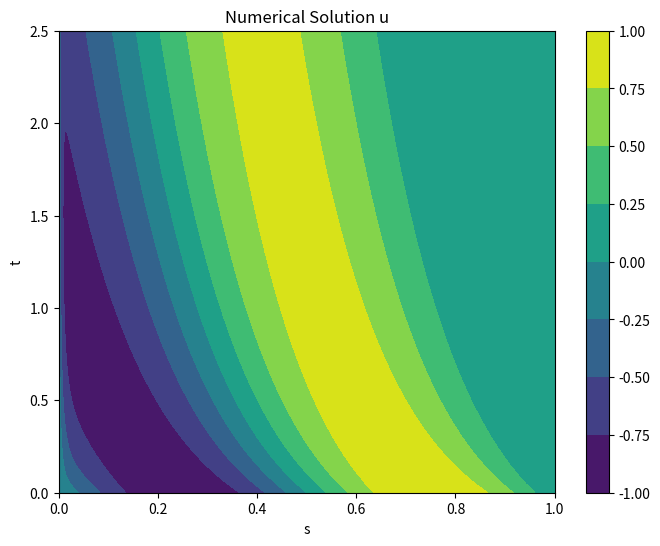
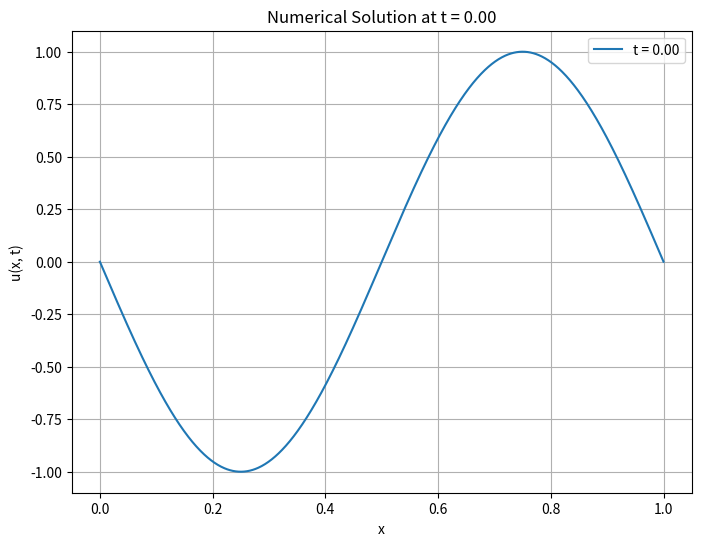
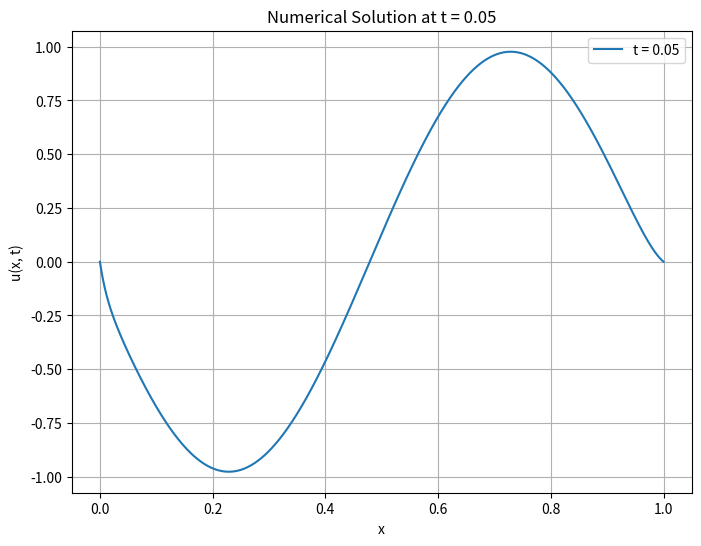
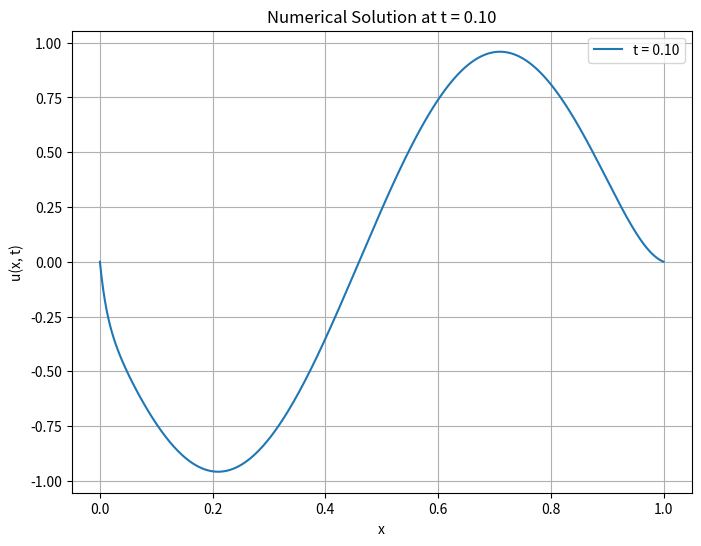
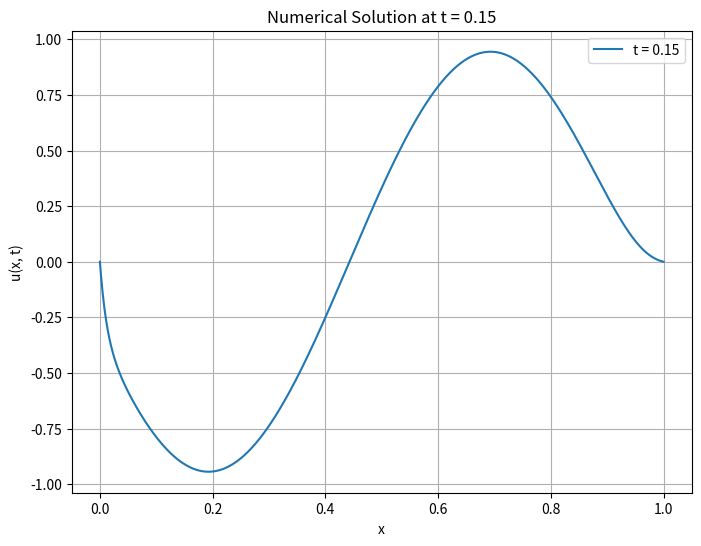
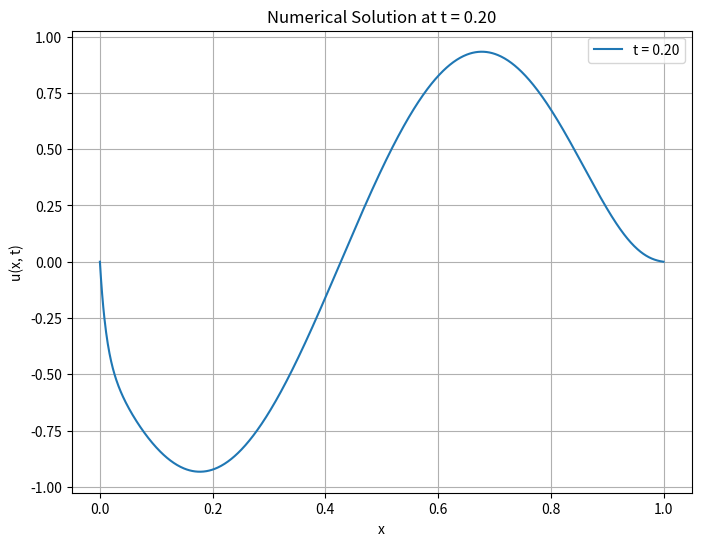
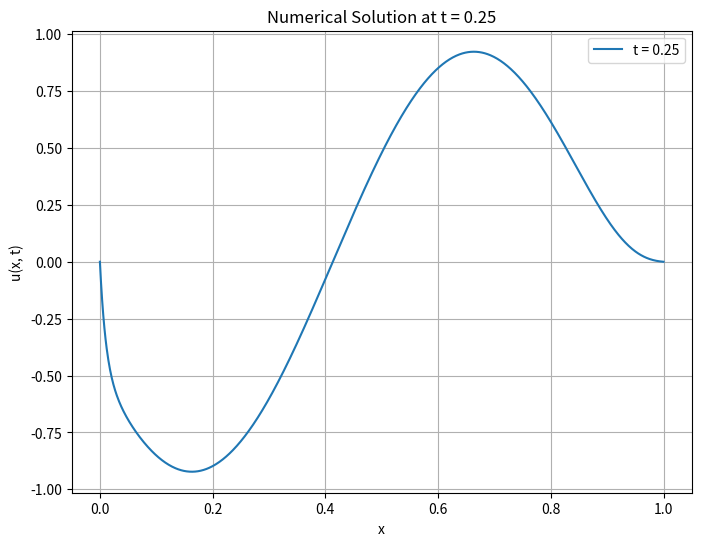
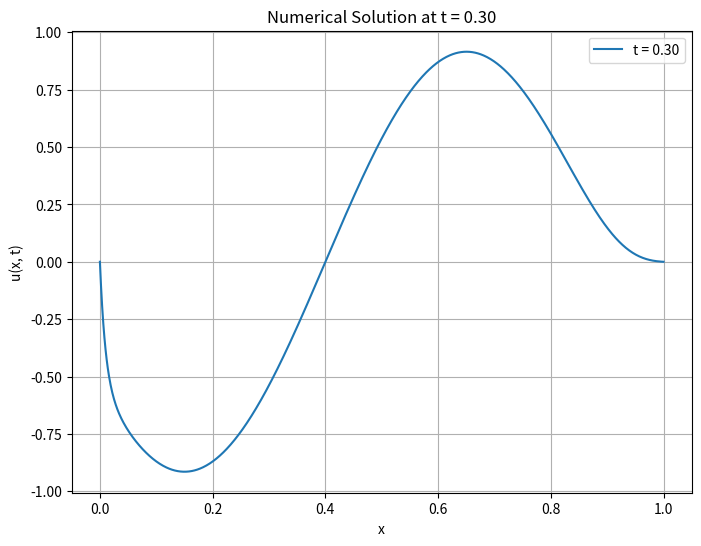
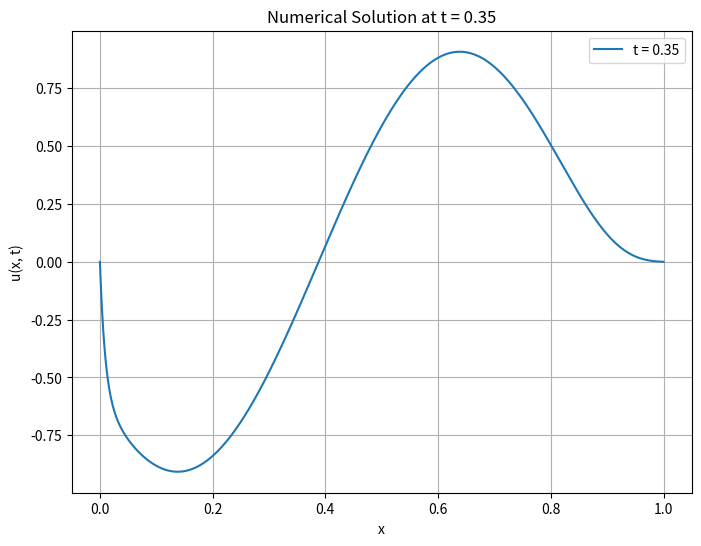
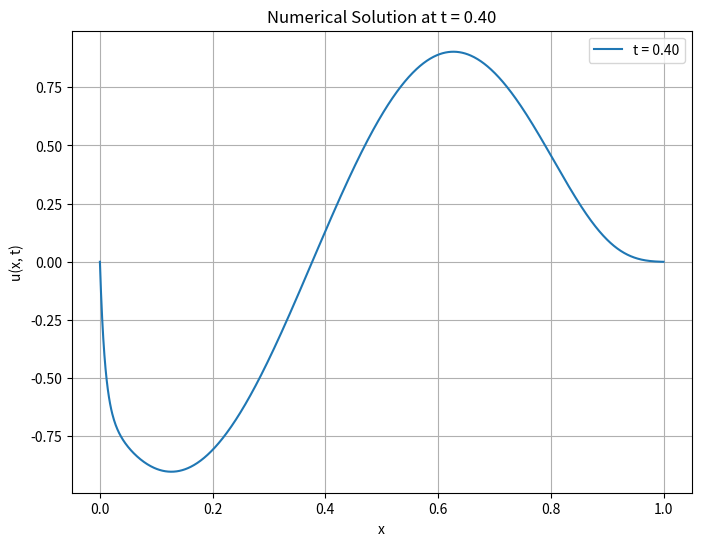
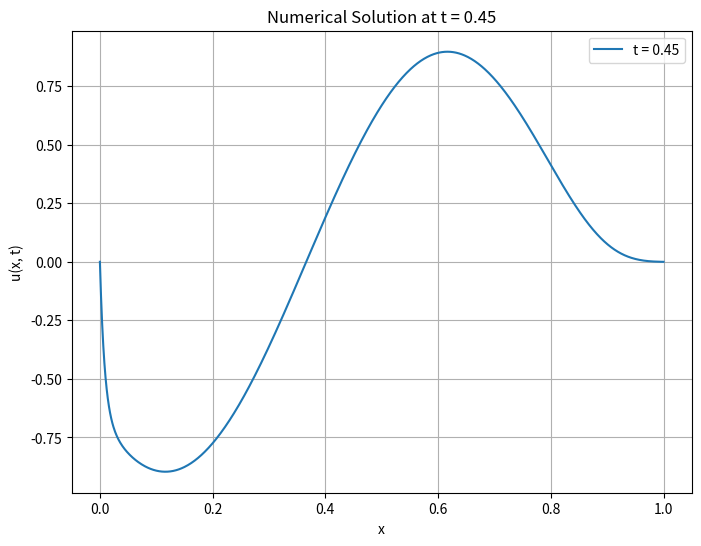
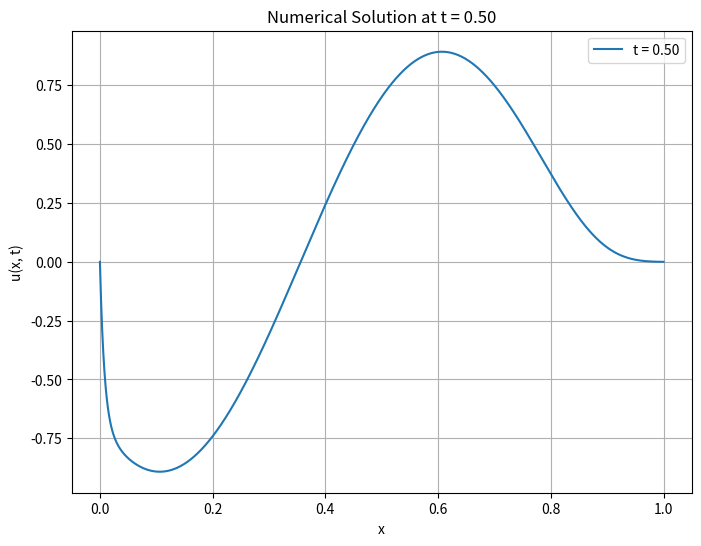
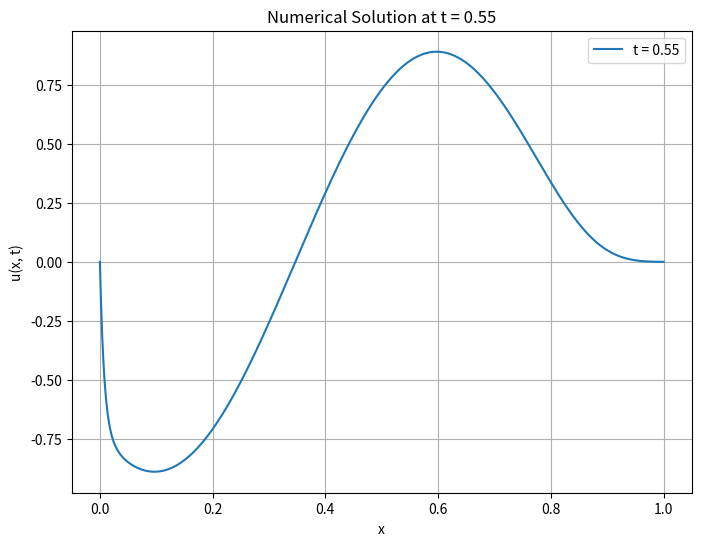
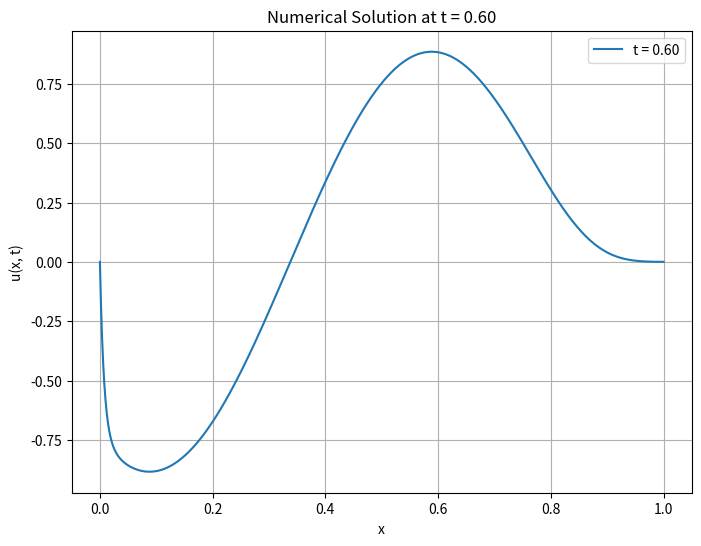
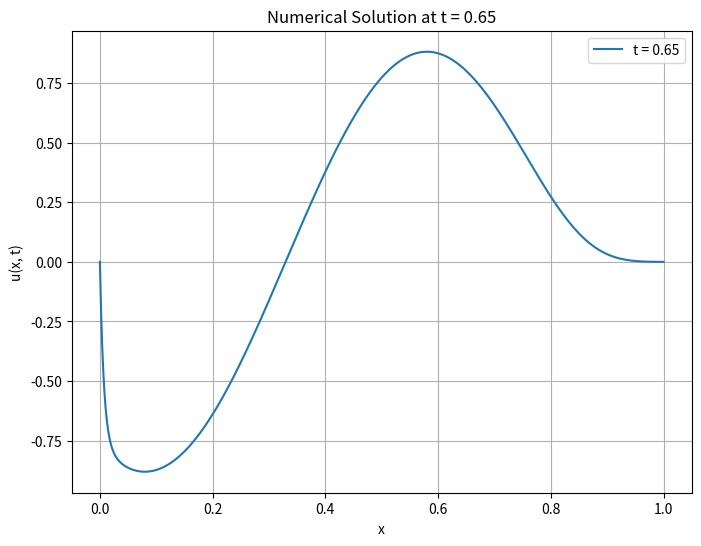
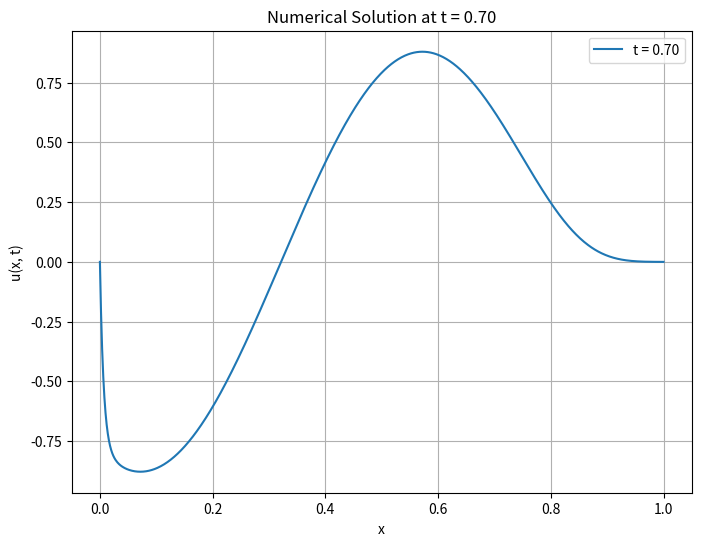

Reproduce these figures in Python, in order.
import numpy as np
import scipy.sparse as sp
import scipy.sparse.linalg as splinalg
import matplotlib.pyplot as plt


N = 1000          # Number of spatial (finite) elements
M = 50         # Number of time steps
Vel = 3        # Velocity of interval boundary
v = 0.5            # Advection coefficient
D = 0.01            # Diffusion coefficient
T = 2.5          # Total simulation time
dt = T / M       # Time step
dx = 1 / N       # Spatial step
x_nodes = np.linspace(0, 1, N + 1)  # Spatial nodes
fine = 2*N+1
x_fine = np.linspace(0,1, fine) # Fine mesh for hat functions



hat_function = np.zeros(( N+1, fine))
for i in range (1,N):                                          
        hat_function[[i], :] = np.piecewise(x_fine,
                        [x_fine==x_nodes[i], (x_fine<x_nodes[i])&(x_fine>x_nodes[i-1]), (x_fine<x_nodes[i+1])&(x_fine>x_nodes[i]), (x_fine<=x_nodes[i-1])&(x_fine>=x_nodes[i+1])], 
                        [1, lambda x_fine: 1-(x_nodes[i]-x_fine)/dx, lambda x_fine: 1-(x_fine-x_nodes[i])/dx, 0])
hat_function = np.delete(hat_function,0,0)   

        
# Initialize the solution matrix
u = np.zeros((N + 1, M + 1))

# Set initial condition
u[:, 0] = - np.sin(2*np.pi * x_nodes)

# Set the boundary conditions
u[0, :] = 0
u[-1, :] = 0

# Solution u at the inner nodes of the interval
u_inner = u[1:-1]



# Time-stepping loop with implicit Euler
for t_step in range(1,M+1):
    t = t_step * dt

    # Create a list of the entries of the tridiagonal stiffness, mass and derivative matrices
    stiffness_diagonals =  [2*D / (dx*(1+Vel*t)**2), - D / (dx*(1+Vel*t)**2) , -  D / (dx*(1+Vel*t)**2)]
    mass_diagonals = [2*dx/3, dx/6, dx/6]
    derivative_diagonals = [0, -v / (2*(1+ Vel * t)), v / (2*(1+ Vel * t))]

    # Create sparse stiffness, mass, derivative matrices
    Stiffness_matrix = sp.diags(stiffness_diagonals, [0, 1, -1], shape=(N-1, N-1), format='csr')
    Mass_matrix = sp.diags(mass_diagonals, [0, 1, -1], shape=(N-1, N-1), format='csr')
    Derivative_matrix = sp.diags(derivative_diagonals, [0, 1, -1], shape=(N-1, N-1), format='csr')

    # Solve the linear system using implicit Euler
    u_inner[:, t_step ] = splinalg.spsolve(Mass_matrix + dt * (Derivative_matrix + Stiffness_matrix) , Mass_matrix @ u_inner[:, t_step-1])
    
    
# Substitute the values at the inner nodes into solution matrix
u[1:-1] = u_inner 


# Plot the hat functions
#for j in range(0,N):
#    plt.plot(x_fine, hat_function[j])
#    plt.legend(['$\chi_1$','$\chi_2$','$\chi_3$','$\chi_4$' ])
#plt.show()    

# Create a grid of (x, t) values for plotting
X, T = np.meshgrid(x_nodes, np.linspace(0, T, M + 1))

# Plot the solution
plt.figure(figsize=(8, 6))
plt.contourf(X, T, u.T, cmap='viridis')
plt.colorbar()
plt.xlabel('s')
plt.ylabel('t')
plt.title('Numerical Solution u')
plt.show()


# Plot the solution for each time step separately
for t_step in range(M + 1):
    plt.figure(figsize=(8, 6))
    plt.plot(x_nodes, u[:, t_step], label=f't = {t_step * dt:.2f}')
    plt.xlabel('x')
    plt.ylabel('u(x, t)')
    plt.title(f'Numerical Solution at t = {t_step * dt:.2f}')
    plt.legend()
    plt.grid(True)
    plt.show()   

 
plt.figure(figsize=(8, 6))
plt.plot(x_nodes, u[:, 0], label=f't = {0 * dt:.2f}')
plt.plot(x_nodes, u[:, 10], label=f't = {10 * dt:.2f}')
plt.plot(x_nodes, u[:, 20], label=f't = {20 * dt:.2f}')
plt.plot(x_nodes, u[:, 30], label=f't = {30 * dt:.2f}')
plt.plot(x_nodes, u[:, 40], label=f't = {40 * dt:.2f}')
plt.plot(x_nodes, u[:, 50], label=f't = {50 * dt:.2f}')
plt.xlabel('s')
plt.ylabel('$\overline{U}_h$')
plt.legend()
plt.grid(True)
plt.show() 